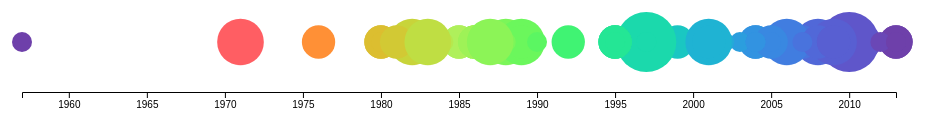
D3 v4 page, settled after 480 driven frames (8 s of simulated time); the page loaded 1 data file(s).



var axis1 = 'Year';

d3.queue()
  .defer(d3.csv, "ArtDataset2Edit.csv")
  .awaitAll(function(error, dataArray) {
    var artData = dataArray[0];
    artData.forEach(function(Year){
      Year = parseFloat(Year)
    artData.forEach(function(d) {
      d[axis1] = +d[axis1]
      })
    });
    console.log(artData);

    var margin = {top: 50, right: 50, bottom: 50, left: 50},
            width = window.innerWidth,
            height = window.innerHeight,

            padding = 50,
            maxRadius = 30,
            minRadius = 10,
            numberOfNodes = 93;

var minYear = d3.min(artData, function(d){
  return d.Year;
});

var maxYear = d3.max(artData, function(d) {
  return d.Year;
});


var xScale = d3.scaleLinear()
.domain([minYear, maxYear])
.range([padding, window.innerWidth - padding * 2]);

var xAxis = d3.axisBottom(xScale);

var svg = d3.select("#viz")
  .attr("width", window.innerWidth)
  .attr("height", window.innerHeight)

  var nodes = artData.map(function(node, index) {
        return {
          index: index,
          Year: node.Year,
          MaterialNum: node.MaterialNum,
          xScale: xScale(node.Year),
          fxScale: xScale(node.Year),
        };
      });

  var sizeScale = d3.scaleLinear()
      .domain([d3.min(artData, function(d){ return d.MaterialNum;}), d3.max(artData,  function(d){ return d.MaterialNum;})])
      .range([minRadius,maxRadius]);

      var simulation = d3.forceSimulation(nodes)
              .force("xScale", d3.forceX(function(d) {return xScale(d.Year); }).strength(1))
              .force("y", d3.forceY(250))
              .force("collide", d3.forceCollide().radius(function(d){ return sizeScale(d.MaterialNum) + padding }))
              .force("manyBody", d3.forceManyBody().strength(-10))
              .stop();

            for (var i = 0; i < 150; ++i) simulation.tick();

var circles = svg.selectAll("circle")
  .data(artData);

  var colorScale = d3.scaleSequential(d3.interpolateRainbow)
    .domain( [d3.min(artData, function(d){ return d.Year;}), d3.max(artData,  function(d){ return d.Year;})] );


  circles.enter().append("circle")
    .style("fill", function(d) { return colorScale(d.Year); })
    .attr("cx", padding)
    .attr("cy", 150)
    .attr("r", function(d) { return sizeScale(d.MaterialNum); })
    .on("mouseenter", function(d) {
      d3.select("#tooltip")
      .style("display", "block")
      .style("top", "860px")
      .style("left", xScale(d.Year) + "px")
      .text(d.Title);
    })
    .on("mouseleave", function(d) {
      d3.select("#tooltip")
        .style("display", "none");
    })
    .transition().duration(1500)
      .attr("cx", function(d){
        return xScale(d.Year);
      });


  var xAxis = d3.axisBottom(xScale);
    d3.select("g#xAxis")
    .attr("transform", "translate(0, 200)")
    .call(d3.axisBottom(xScale)
    .tickFormat(d3.format("")));
  });



  

### data: ArtDataset2Edit.csv
Last Name, First Name, Artist Gender, Title, Year, InteriorExterior, Category, Object Type, Material, MaterialNum
Oatman, Michael, Male, "The Cantabrigians", 2009, Interior, Electronic Media, Digital-Moving Image, 3 LCD monitors and a Mac Mini, 2
Galvez, Daniel, Male, "Crossroads", 1986, Exterior, Mural, Painting, Acrylic enamel on concrete, 2
Arai, Tomie, Female, Morse School Mural, 1999, Interior, Mural, Painting, Acrylic on birch, 2
Fichter, David, Male, "Education is Liberation: Rosa Parks", 1985, Interior, Mural, Paintings, Acrylic on brick, 2
McKie, Todd, Male, "C'mon In The Water's Fine!", 2006, Exterior, Mural, Painting, Acrylic on concrete, 2
Fichter, David, Male, "Cambridge Senior Center Mural", 1986, Interior, Mural, Paintings, Acrylic on concrete, 2
Turre, Michele, Female, "Cambridge and its Watershed", 1983, Interior, Mural, Painting, Acrylic on masonite, 2
Hurley, Arnold, Male, "Project Adventure", 1983, Interior, Mural, Paintings, Acrylic on masonite, 2
LaCasse, Bernard, Male, "Beat the Belt", 1980, Exterior, Mural, Painting, Acrylic on masonry, 2
Glier, Michael, Male, "Town Green", 2004, Interior, Mural, Paintings, Acrylic on sheetrock, 2
Simonds, Nancy, Female, "Beacon of Color", 2011, Exterior, Mural, Painting, Acrylic on Sintra, 2
Lyman, Mela, Female, "Anxiety of Beauty: Revisiting the Fount…, 2009, Exterior, Mural, Painting, Acrylic paint on MDO board, 2
Coogan, Jay, Male, "Stop-Action-Frieze", 1997, Interior, Sculpture, Metal-Painted Aluminum, Aluminum, 1
Powell, John, Male, "Dana Park Quotes", 2007, Exterior, Sculpture, Metal, Aluminum, 1
Andrews, Edwin, Male, "Dot Matrix", 2004, Exterior, Sculpture, Mixed media, Aluminum, Plexiglas, 2
Ryerson, Mitch, Male, "Front Desk", 1988, Interior, Sculpture, Wood-Painted, Birch, cherry and maple wood, 3
Katayama, Toshihiro, Male, "Porter Square Landscape Design", 2006, Exterior, Sculpture, Stone, Boulders, 1
Speiser, Ken, Male, "Hearth", 2007, Exterior, Scuplture, Brick, and steel, Brick and steel, 2
Phillips, David, Male, "Spiral", 1997, Exterior, Sculpture, Bronze, Bronze, 1
Phillips, David, Male, "Levitated Stone", 2004, Exterior, Sculpture, Bronze, Bronze, 1
Dewart, Murray, Male, "The Late Flower Alphabet", 2003, Exterior, Sculpture, Bronze, Bronze, 1
Evans, Laura, Female, "Altered Benches", 2007, Exterior, Sculpture, Bronze, Bronze, 1
Schelling, Robert, Male, "Gore Field", 2006, Exterior, Sculpture, Bronze, Bronze, 1
Cauthen, Gene, Male, "Park Bench Group", 1985, Exterior, Sculpture, Bronze, Bronze, 1
Cauthen, Gene, Male, "Pole Climbers", 1986, Exterior, Sculpture, Bronze, Bronze, 1
Tyler, James, Male, "Tower of East Cambridge Faces", 1986, Exterior, Sculpture, Bronze, Bronze, 1
Cauthen, Gene, Male, "Trellis", 1986, Exterior, Sculpture, Bronze, Bronze, 1
Cauthen, Gene, Male, "Workers", 1986, Exterior, Sculpture, Bronze, Bronze, 1
Simun, Konstantin, Male, "Fokin Memorial", 2001, Exterior, Sculpture, Bronze-Gilded, Bronze, 1
Phillips, David, Male, "Stone Work", 1980, Exterior, Sculpture, Bronze, Bronze, granite, 2
Inglese, Judith, Female, "I'd Hammer Out Love", 1984, Exterior, Sculpture, Tiles-Ceramic, Ceramic, 1
Inglese, Judith, Female, "Play is Child's Work", 1983, Interior, Sculpture, Tiles-Ceramic, Ceramic, 1
Kepes, Gyorgy, Male, "Geometric Pattern", 1957, Interior, Sculpture, Tiles-Ceramic, Ceramic tile, 1
Thurston, Randal, Male, "Yerxa Road Underpass" (ceramic tiles), 2006, Exterior, Sculpture, Tiles-Ceramic, Ceramic tiles, 1
Mandel, Mike, Male, "Sidewalk Histories", 2010, Exterior, Sculpture, Mosaic-Ceramic Tiles inSidewalk, Ceramic tiles in sidewalk, 2
Rosenberg, Lilli Ann, Female, "Tribute to Martin Luther King, Jr.", 1985, Exterior, Sculpture, Mosaic-Mixed Media, Ceramic Tiles, Ceramic tiles, Mixed Media, 2
Judelson, David, Male, "Flag Fragments", 1987, Exterior, Sculpture, Tiles-Ceramic, Clay, 1
Gregory, Jack, Male, "Children's Collaborative Mural", 1983, Interior, Sculpture, Tiles-Ceramic, Clay, 1
Ukeles, Mierle, Female, "Turnaround/Surround", 2001, Exterior, Sculpture, Concrete, Concrete, 1
Shores, Robin, Female, Untitled (bollard with crossed arms figu…, 1981, Exterior, Sculpture, Concrete, Concrete, 1
Tagiuri, John, Male, "Chairs and Endless Lamps", 2002, Exterior, Sculpture, Concrete, Metal, Concrete, 1
Goldman, Jane, Female, "Patchwork Oasis", 2001, Exterior, Sculpture, Concrete, Concrete pavers, 1
Lord, Madeleine, Female, "Revolutionary Figures", 1987, Exterior, Sculpture, Metal-Painted Steel, Cut and painted steel, 2
Hamrol, Lloyd, Male, "Gate House", 1986, Exterior, Sculpture, Metal-Painted Steel, Enamel on steel, 2
Houck, Lisa, Female, "The Bluefish is good tonight", 1987, Interior, Mural, Painting-Acrylic on Aluminum Panels, Enamel paint on aluminum, 2
Driscoll, Ellen, Female, "Filament/Firmament", 2010, Interior, Sculpture, Mixed Media, Etched glass, zinc panels, textile, imag…, 4
Pinto, Jody, Female, "New Palmer", 2008, Exterior, Sculpture, Mixed media, Fiberglass, concrete, steel, 3
Fair, Tory, Female, "Hopscotch", 2007, Exterior, Sculpture, Foam, fiberglass, Foam, fiberglass, 2
Conley, Alston, Male, "Room of Maps", 1983, Interior, Mural, Fresco, Fresco, 1
Lichtman, Linda, Female, Untitled, 1980, Interior, Sculpture, Stained Glass, Glass, 1
Whitman, Heidi, Female, "Brain Terrain", 2008, Exterior, Sculpture, Mosaic-Glass Tiles, Glass tiles, 1
Taho, Ritsuko, Female, "Multicultural Manifestoes", 1997, Exterior, Sculpture, Mixed media, Glass, brick, brass, granite, 4
Davis, Taylor, Female, "Bus Shelter", 2006, Exterior, Sculpture, Mixed media, Glass, wood, aluminum, 3
Dorrien, Carlos, Male, "Alewife Portals", 1997, Exterior, Sculpture, Stone, Granite, 1
Dorrien, Carlos, Male, "Quiet Cornerstone", 1986, Exterior, Sculpture, Stone, Granite, 1
Von Huene, Andreas, Male, "Salmones Salari" (The Great Leaper), 2004, Exterior, Sculpture, Stone Fountain, Granite, 1
Levine, Edward, Male, "Floating Stones", 1992, Exterior, Sculpture, Stone and metal, Granite and steel, 2
Judelson, David, Male, "Brickworker and Ballplayer", 1983, Exterior, Sculpture, Masonary, Handmade brick, 1
… [head cut at 6 KiB]